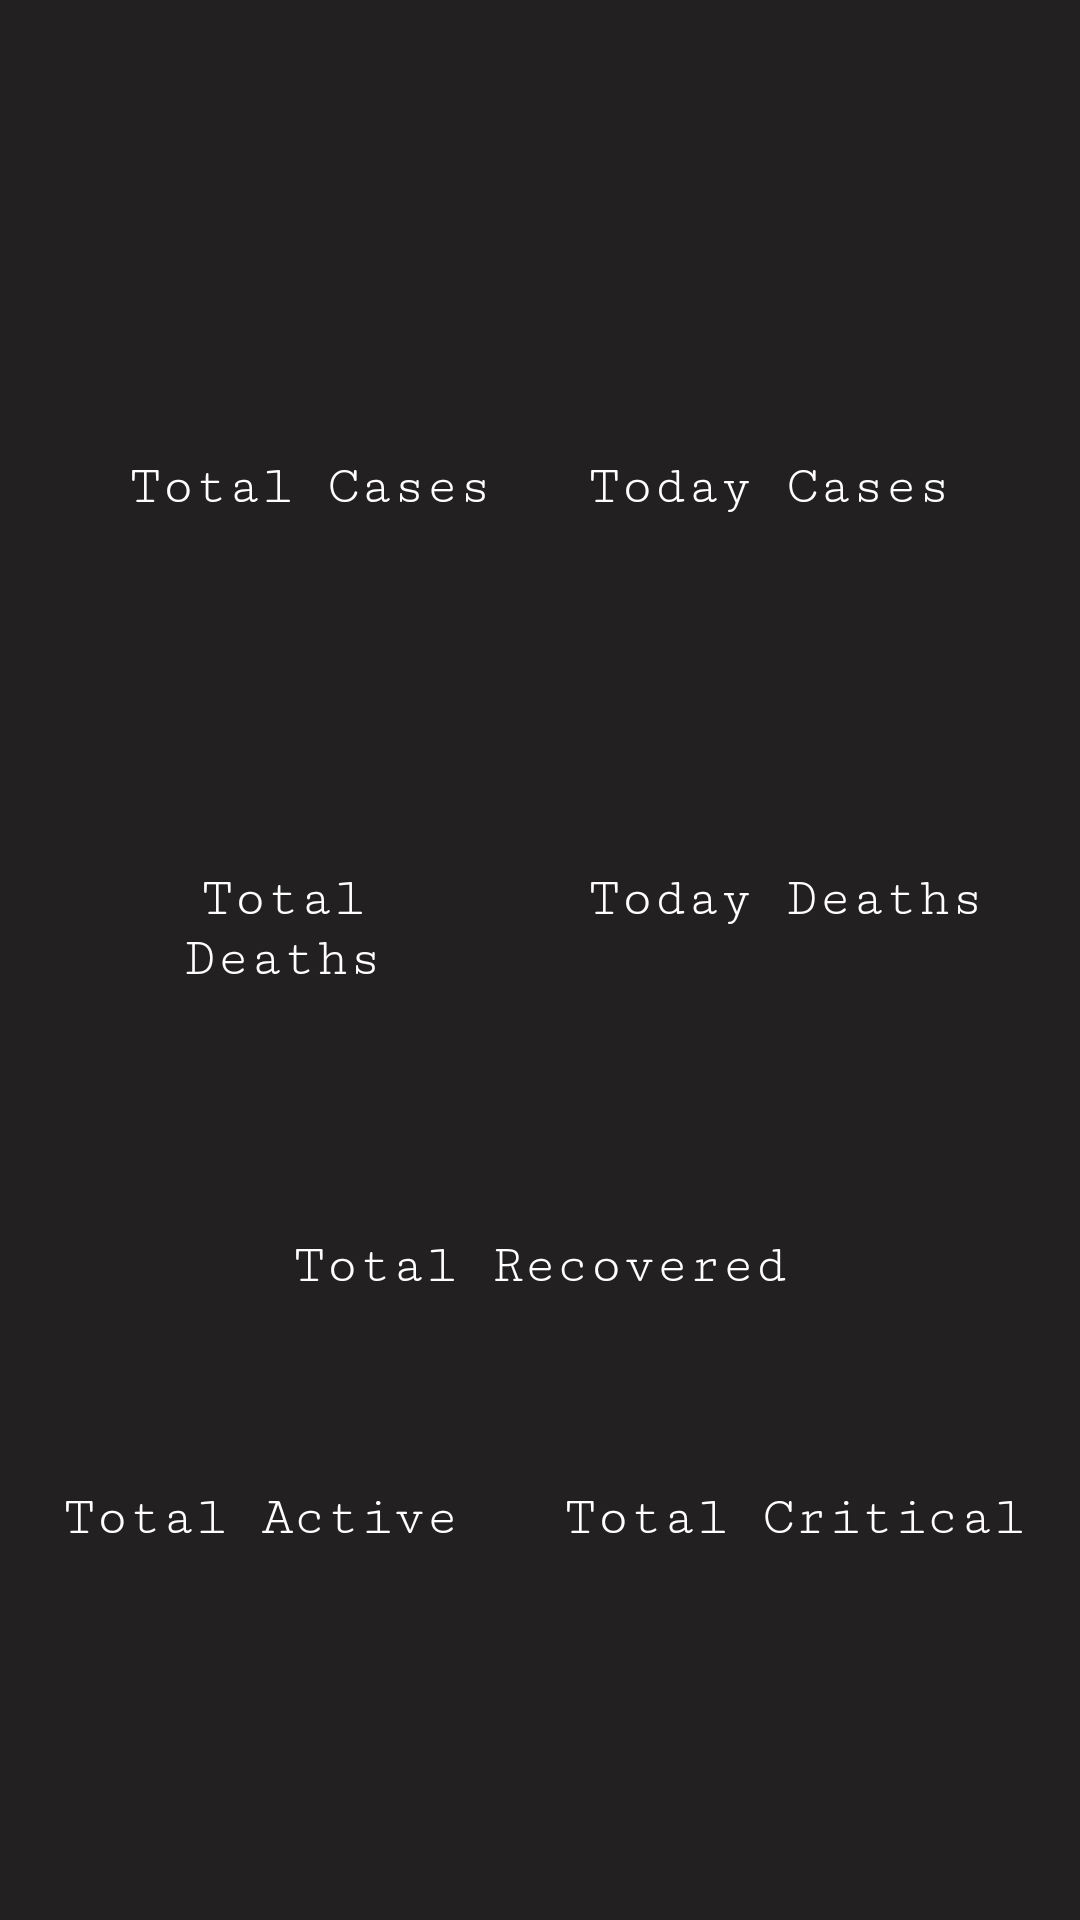

The Android layout XML behind this screen, and the referenced resources:
<!-- AndroidManifest.xml: application theme AppTheme -->
<!-- res/layout/activity_covid_country_detail.xml -->
<?xml version="1.0" encoding="utf-8"?>
<RelativeLayout xmlns:android="http://schemas.android.com/apk/res/android"
    xmlns:tools="http://schemas.android.com/tools"
    android:layout_width="match_parent"
    android:layout_height="match_parent"
    android:background="#222020"
    android:gravity="center"
    tools:context=".Stats.CovidCountryDetail">


    <LinearLayout
        android:id="@+id/linearLayoutCountryName"
        android:layout_width="278dp"
        android:layout_height="129dp"
        android:layout_centerHorizontal="true"
        android:layout_marginStart="16dp"
        android:layout_marginLeft="16dp"
        android:layout_marginTop="16dp"
        android:layout_marginEnd="16dp"
        android:layout_marginRight="16dp"
        android:layout_marginBottom="16dp">

        <TextView
            android:id="@+id/tvDetailCountryName"
            android:layout_width="match_parent"

            android:layout_height="wrap_content"
            android:fontFamily="casual"
            android:textAlignment="center"
            android:textColor="#fff"
            android:textSize="45sp"
            tools:text="China" />
    </LinearLayout>

    <LinearLayout
        android:id="@+id/linearLayoutCases"
        android:layout_width="wrap_content"
        android:layout_height="203dp"
        android:layout_below="@id/linearLayoutCountryName"
        android:layout_centerInParent="true"
        android:layout_marginTop="-65dp">

        <LinearLayout
            android:layout_width="wrap_content"
            android:layout_height="wrap_content"
            android:layout_margin="16dp"
            android:orientation="vertical">

            <TextView

                android:layout_width="match_parent"
                android:layout_height="47dp"

                android:text="Total Cases"
                android:textAlignment="center"
                android:textSize="18sp"
                android:fontFamily="serif-monospace"
                android:textColor="#fff"
                />

            <TextView
                android:id="@+id/tvDetailTotalCases"

                android:layout_width="match_parent"
                android:layout_height="45dp"
                android:layout_marginTop="-10dp"
                android:fontFamily="monospace"
                android:textAlignment="center"
                android:textColor="@color/colorTotalConfirmed"
                android:textSize="26sp"
                tools:text="80282" />
        </LinearLayout>

        <LinearLayout
            android:layout_width="wrap_content"
            android:layout_height="79dp"
            android:layout_margin="16dp"
            android:orientation="vertical">

            <TextView

                android:layout_width="match_parent"
                android:layout_height="48dp"
                android:fontFamily="serif-monospace"
                android:text="Today Cases"
                android:textAlignment="center"
                android:textColor="#fff"
                android:textSize="18sp"

                />

            <TextView
                android:id="@+id/tvDetailTodayCases"

                android:layout_width="match_parent"
                android:layout_height="wrap_content"
                android:layout_marginTop="-10dp"
                android:textAlignment="center"
                android:textColor="@color/colorTotalConfirmed"
                android:textSize="26sp"
                tools:text="45" />
        </LinearLayout>

    </LinearLayout>

    <LinearLayout
        android:id="@+id/linearLayoutDeaths"
        android:layout_width="334dp"
        android:layout_height="149dp"
        android:layout_below="@id/linearLayoutCases"
        android:layout_centerInParent="true"
        android:layout_marginTop="-66dp">

        <LinearLayout
            android:layout_width="131dp"
            android:layout_height="86dp"
            android:layout_margin="16dp"
            android:orientation="vertical">

            <TextView

                android:layout_width="match_parent"
                android:layout_height="42dp"

                android:text="Total Deaths"

                android:textColor="#fff"
                android:textAlignment="center"
                android:textSize="18sp"
                android:fontFamily="serif-monospace"/>

            <TextView
                android:id="@+id/tvDetailTotalDeaths"

                android:layout_width="match_parent"
                android:layout_height="wrap_content"
                android:layout_marginTop="-10dp"
                android:textAlignment="center"
                android:textColor="@color/colorTotalDeaths"
                android:textSize="26sp"
                tools:text="3245" />
        </LinearLayout>

        <LinearLayout
            android:layout_width="140dp"
            android:layout_height="80dp"
            android:layout_margin="16dp"
            android:orientation="vertical">

            <TextView

                android:layout_width="match_parent"
                android:layout_height="36dp"

                android:text="Today Deaths"
                android:textAlignment="center"
                android:textColor="#fff"

                android:textSize="18sp"
                android:fontFamily="serif-monospace" />

            <TextView
                android:id="@+id/tvDetailTodayDeaths"

                android:layout_width="match_parent"
                android:layout_height="47dp"
                android:layout_marginTop="-10dp"
                android:textAlignment="center"
                android:textColor="@color/colorTotalDeaths"
                android:textSize="26sp"
                tools:text="4" />
        </LinearLayout>

    </LinearLayout>

    <LinearLayout
        android:id="@+id/linearLayoutRecovered"
        android:layout_width="wrap_content"
        android:layout_height="84dp"
        android:layout_below="@id/linearLayoutDeaths"
        android:layout_centerInParent="true"
        android:layout_marginTop="-27dp">

        <LinearLayout
            android:layout_width="168dp"
            android:layout_height="67dp"
            android:layout_margin="16dp"
            android:orientation="vertical">

            <TextView

                android:layout_width="match_parent"
                android:layout_height="33dp"
                android:text="Total Recovered"
                android:textColor="#fff"
                android:textAlignment="center"
                android:textSize="18sp"
                android:fontFamily="serif-monospace"/>

            <TextView
                android:id="@+id/tvDetailTotalRecovered"

                android:layout_width="match_parent"
                android:layout_height="43dp"
                android:layout_marginTop="-10dp"
                android:fontFamily="serif-monospace"
                android:textAlignment="center"
                android:textColor="@color/colorTotalRecovered"
                android:textSize="26sp"

                tools:text="80282" />
        </LinearLayout>


    </LinearLayout>

    <LinearLayout
        android:layout_width="wrap_content"
        android:layout_height="120dp"
        android:layout_below="@id/linearLayoutRecovered"
        android:layout_centerInParent="true">

        <LinearLayout
            android:layout_width="138dp"
            android:layout_height="67dp"
            android:layout_margin="16dp"
            android:orientation="vertical">

            <TextView

                android:layout_width="match_parent"
                android:layout_height="29dp"
                android:fontFamily="serif-monospace"
                android:text="Total Active"

                android:textAlignment="center"
                android:textColor="#fff"
                android:textSize="18sp" />

            <TextView
                android:id="@+id/tvDetailTotalActive"

                android:layout_width="match_parent"
                android:layout_height="wrap_content"
                android:layout_marginTop="-10dp"
                android:fontFamily="serif-monospace"
                android:textAlignment="center"
                android:textColor="@color/colorTotalConfirmed"
                android:textSize="26sp"

                tools:text="3245" />
        </LinearLayout>

        <LinearLayout
            android:layout_width="wrap_content"
            android:layout_height="66dp"
            android:layout_margin="16dp"
            android:orientation="vertical">

            <TextView

                android:layout_width="match_parent"
                android:layout_height="38dp"
                android:fontFamily="serif-monospace"
                android:text="Total Critical"
                android:textAlignment="center"
                android:textColor="#fff"
                android:textSize="18sp" />

            <TextView
                android:id="@+id/tvDetailTotalCritical"

                android:layout_width="match_parent"
                android:layout_height="wrap_content"
                android:layout_marginTop="-10dp"
                android:fontFamily="serif-monospace"
                android:textAlignment="center"
                android:textColor="@color/colorTotalConfirmed"
                android:textSize="26sp"

                tools:text="3" />
        </LinearLayout>

    </LinearLayout>


</RelativeLayout>
<!-- resources referenced by this layout -->
<resources>
  <color name="colorTotalConfirmed">#e60000</color>
  <color name="colorTotalDeaths">#999999</color>
  <color name="colorTotalRecovered">#7bb974</color>
  <style name="AppTheme" parent="Theme.AppCompat.Light.NoActionBar">
          
          <item name="colorPrimary">@color/colorPrimary</item>
          <item name="colorPrimaryDark">@color/colorPrimaryDark</item>
          <item name="colorAccent">@color/colorAccent</item>
  
          <item name="android:statusBarColor">@color/colorPrimaryDark</item>
      </style>
  <color name="colorPrimary">#6200EE</color>
  <color name="colorPrimaryDark">#3700B3</color>
  <color name="colorAccent">#03DAC5</color>
</resources>
